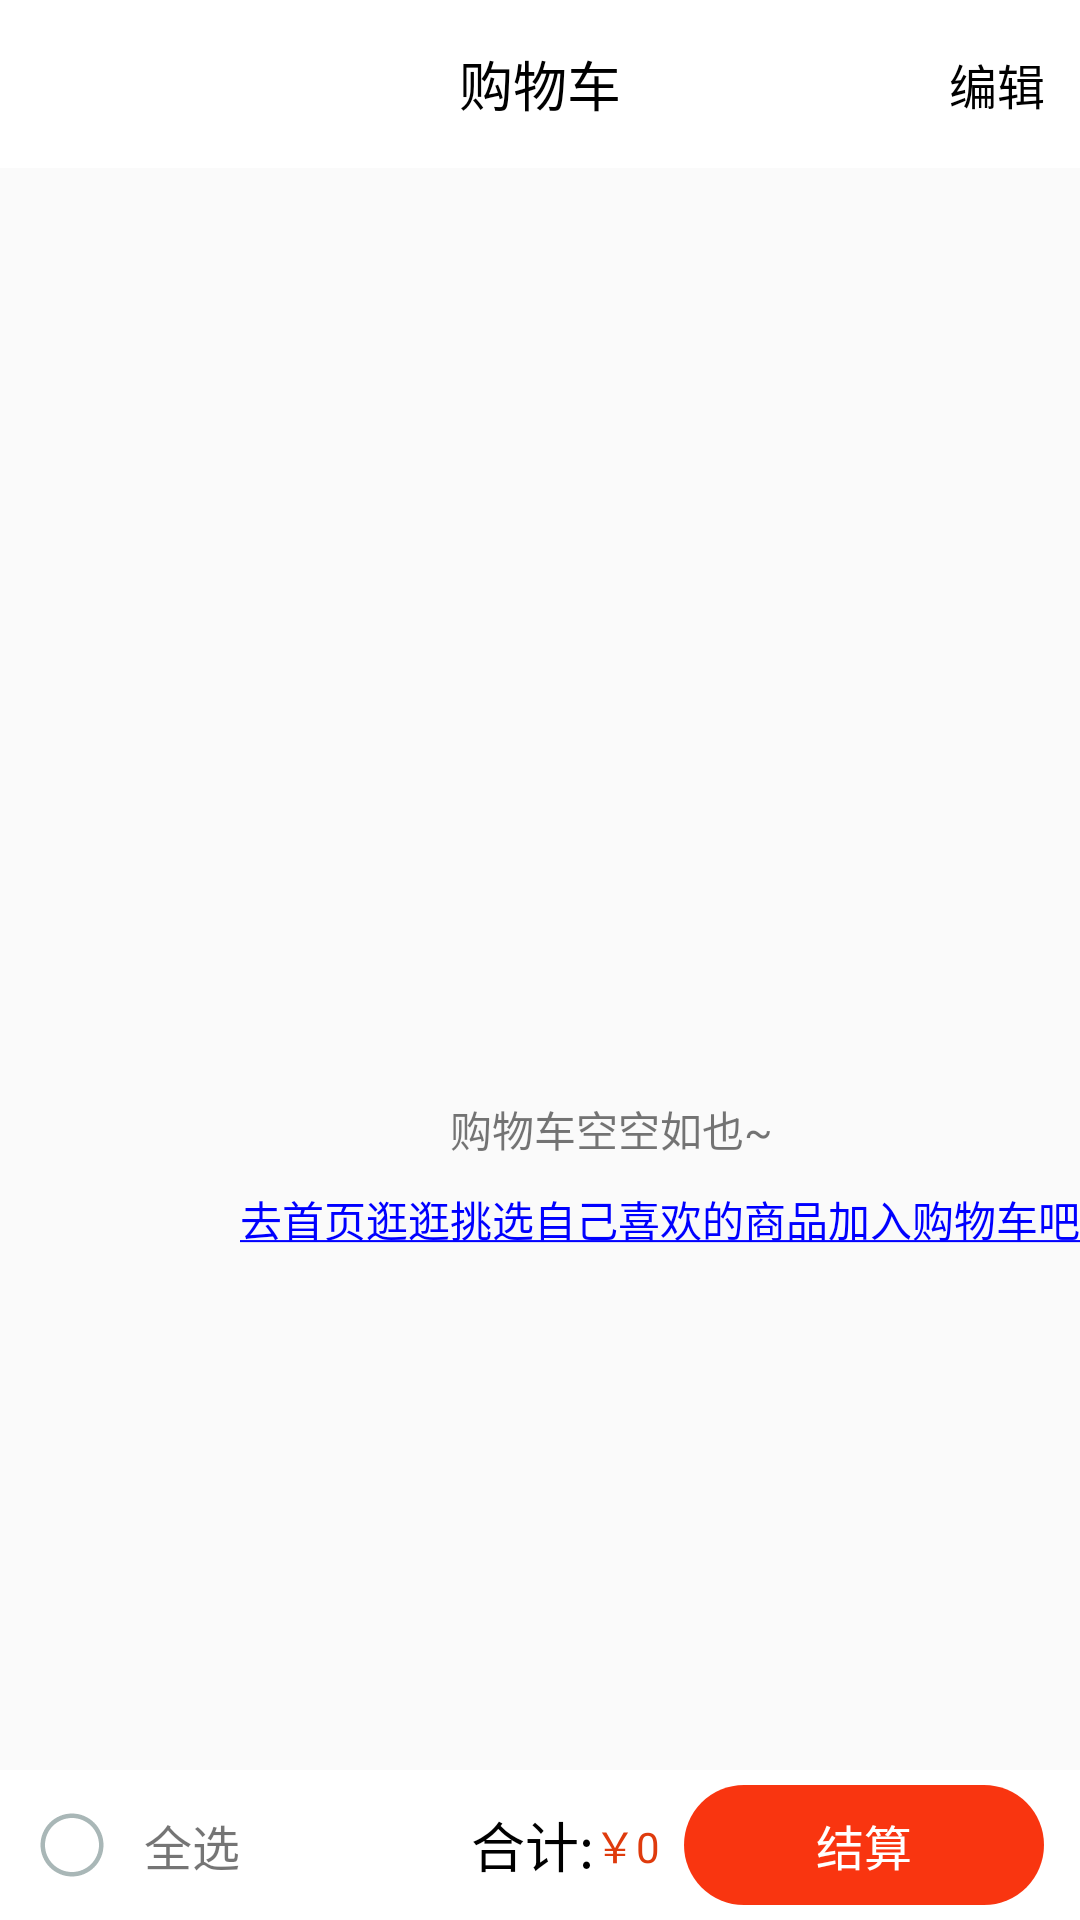

Here is an Android app screen rendered from its layout file. Give the layout XML and the strings, colors and styles it references.
<!-- AndroidManifest.xml: application theme AppTheme -->
<!-- res/layout/activity_empty_cart.xml -->
<?xml version="1.0" encoding="utf-8"?>
<RelativeLayout xmlns:android="http://schemas.android.com/apk/res/android"
    android:layout_width="match_parent"
    android:layout_height="match_parent"
    android:fitsSystemWindows="true"
    android:orientation="vertical">

    <androidx.appcompat.widget.Toolbar
        android:id="@+id/toolbar"
        android:layout_width="match_parent"
        android:layout_height="?attr/actionBarSize"
        android:background="#FFF">

        <TextView
            android:layout_width="wrap_content"
            android:layout_height="wrap_content"
            android:layout_gravity="center"
            android:text="购物车"
            android:textColor="#000"
            android:textSize="18sp" />
        
        <TextView
            android:id="@+id/tv_edit"
            android:layout_width="wrap_content"
            android:layout_height="wrap_content"
            android:layout_gravity="right"
            android:layout_marginRight="12dp"
            android:padding="@dimen/dp_4"
            android:text="编辑"
            android:textColor="#000"
            android:textSize="16sp" />
    </androidx.appcompat.widget.Toolbar>


    <RelativeLayout
        android:layout_width="match_parent"
        android:layout_height="wrap_content"
        android:layout_below="@+id/toolbar">

        <ImageView
            android:id="@+id/empty_cart"
            android:layout_width="200dp"
            android:layout_height="200dp"
            android:layout_marginLeft="100dp"
            android:layout_marginTop="100dp"
            android:src="@drawable/ic_shopping_cart" />


        <TextView
            android:layout_width="wrap_content"
            android:layout_height="wrap_content"
            android:layout_below="@+id/empty_cart"
            android:layout_marginLeft="150dp"
            android:layout_marginTop="10dp"
            android:text="购物车空空如也~" />

        <TextView
            android:layout_width="wrap_content"
            android:layout_height="wrap_content"
            android:layout_below="@+id/empty_cart"
            android:layout_marginLeft="80dp"
            android:layout_marginTop="40dp"
            android:text="@string/xiahua"
            android:textColor="	#0000FF" />

    </RelativeLayout>

    <RelativeLayout
        android:id="@+id/lay_bottom"
        android:layout_width="match_parent"
        android:layout_height="50dp"
        android:layout_alignParentBottom="true"
        android:background="#FFF"
        android:paddingLeft="12dp">

        <ImageView
            android:id="@+id/iv_checked_all"
            android:layout_width="wrap_content"
            android:layout_height="wrap_content"
            android:layout_centerVertical="true"
            android:layout_marginRight="12dp"
            android:src="@drawable/ic_check" />

        <TextView
            android:id="@+id/tv_checked_all"
            android:layout_width="wrap_content"
            android:layout_height="wrap_content"
            android:layout_centerVertical="true"
            android:layout_toRightOf="@+id/iv_checked_all"
            android:text="全选"
            android:textSize="16sp" />

        <TextView
            android:layout_width="wrap_content"
            android:layout_height="wrap_content"
            android:layout_centerVertical="true"
            android:layout_toLeftOf="@+id/tv_total"
            android:text="合计:"
            android:textColor="#000"
            android:textSize="18sp" />

        <TextView
            android:id="@+id/tv_total"
            android:layout_width="wrap_content"
            android:layout_height="wrap_content"
            android:layout_centerVertical="true"
            android:layout_marginRight="8dp"
            android:layout_toLeftOf="@+id/tv_settlement"
            android:text="￥0"
            android:textColor="#DF3B0D"
            android:textSize="14sp" />

        
        <TextView
            android:id="@+id/tv_settlement"
            android:layout_width="120dp"
            android:layout_height="40dp"
            android:layout_alignParentRight="true"
            android:layout_centerVertical="true"
            android:layout_marginEnd="12dp"
            android:background="@drawable/bg_button_red"
            android:gravity="center"
            android:text="结算"
            android:textColor="#FFF"
            android:textSize="16sp"
            android:layout_marginRight="12dp" />

        
        <LinearLayout
            android:id="@+id/lay_edit"
            android:layout_width="match_parent"
            android:layout_height="match_parent"
            android:layout_marginLeft="24dp"
            android:layout_toRightOf="@+id/tv_checked_all"
            android:background="#FFF"
            android:gravity="center"
            android:orientation="horizontal"
            android:visibility="gone">

            <TextView
                android:id="@+id/tv_share_goods"
                android:layout_width="0dp"
                android:layout_height="match_parent"
                android:layout_weight="0.3"
                android:background="#f4c600"
                android:foreground="?android:attr/selectableItemBackground"
                android:gravity="center"
                android:text="分享宝贝"
                android:textColor="#FFFFFFFF"
                android:textSize="16sp" />

            <TextView
                android:id="@+id/tv_collect_goods"
                android:layout_width="0dp"
                android:layout_height="match_parent"
                android:layout_marginStart="1dp"
                android:layout_weight="0.3"
                android:background="#ea8010"
                android:foreground="?android:attr/selectableItemBackground"
                android:gravity="center"
                android:text="移到收藏夹"
                android:textColor="#FFFFFFFF"
                android:textSize="16sp"
                android:layout_marginLeft="1dp" />

            <TextView
                android:id="@+id/tv_delete_goods"
                android:layout_width="0dp"
                android:layout_height="match_parent"
                android:layout_marginStart="1dp"
                android:layout_weight="0.3"
                android:background="#eb4f38"
                android:foreground="?android:attr/selectableItemBackground"
                android:gravity="center"
                android:text="删除"
                android:textColor="#FFFFFFFF"
                android:textSize="16sp"
                android:layout_marginLeft="1dp" />
        </LinearLayout>
    </RelativeLayout>

</RelativeLayout>
<!-- resources referenced by this layout -->
<resources>
  <!-- drawable bg_button_red (drawable) -->
  <?xml version="1.0" encoding="utf-8"?>
  <shape xmlns:android="http://schemas.android.com/apk/res/android">
      <corners android:radius="20dp"/>
      <gradient
          android:startColor="@color/red"
          android:endColor="@color/red"
          android:angle="90" />
  </shape>
  <!-- drawable ic_check (drawable) -->
  <?xml version="1.0" encoding="UTF-8" standalone="no"?>
  <vector xmlns:android="http://schemas.android.com/apk/res/android"
      android:width="24dp"
      android:height="24dp"
      android:viewportWidth="24.0"
      android:viewportHeight="24.0">
      <path
          android:pathData="M12,22.5c-5.79,0 -10.5,-4.71 -10.5,-10.5S6.21,1.5 12,1.5 22.5,6.21 22.5,12 17.79,22.5 12,22.5zM12,3c-4.963,0 -9,4.037 -9,9s4.037,9 9,9 9,-4.037 9,-9S16.963,3 12,3z"
          android:fillColor="#a9b7b7"/>
  </vector>
  <string name="xiahua"><u>去首页逛逛挑选自己喜欢的商品加入购物车吧</u></string>
  <style name="AppTheme" parent="Theme.AppCompat.Light.DarkActionBar">
          
  
  
  
      </style>
  <color name="red">#f93510</color>
</resources>
